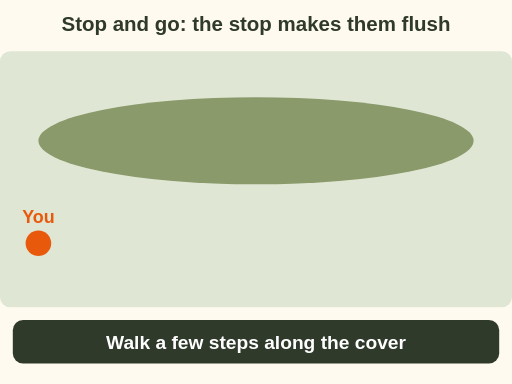
t = 0.00 s
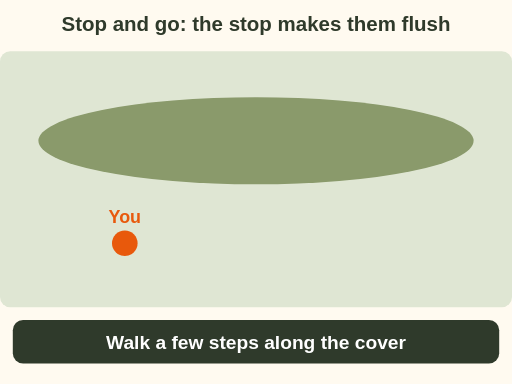
t = 1.88 s
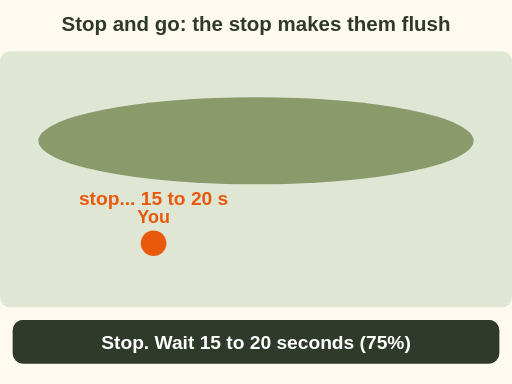
t = 3.75 s
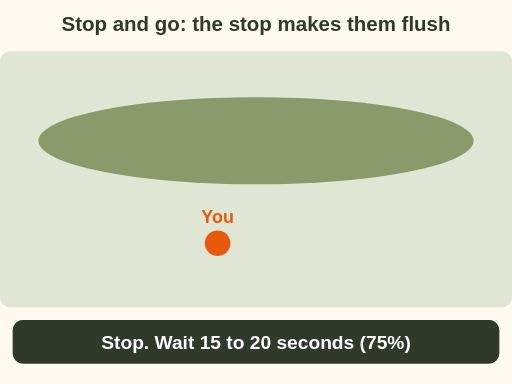
t = 6.00 s
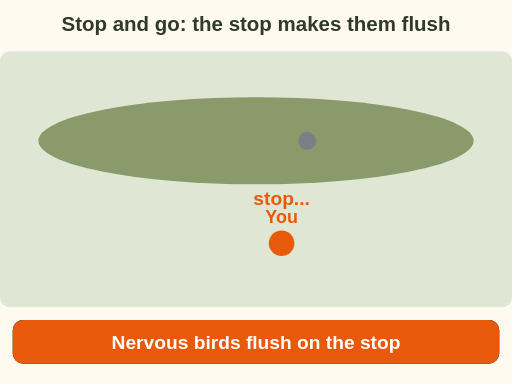
t = 8.20 s
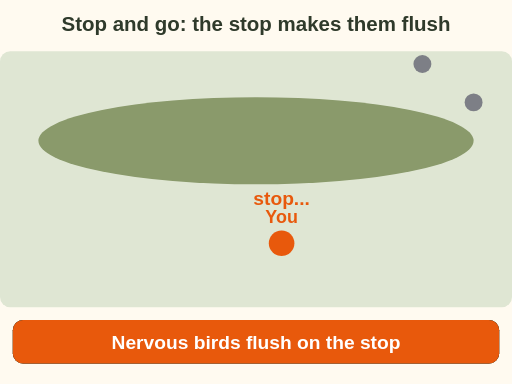
t = 10.00 s

The animated SVG that drew these frames (rendered in a browser with its animation timeline set to each time). Animation: 12 SMIL elements (animate=4,animateTransform=1,set=7); one cycle of 10.00 s.

<svg xmlns="http://www.w3.org/2000/svg" viewBox="0 0 400 300" font-family="sans-serif" role="img" aria-label="Animation, top view. You walk a few steps along a strip of brush, then stop and wait 15 to 20 seconds. Nothing. You walk again and stop again. On the second stop two quail lose their nerve and flush out of the brush. Washington Fish and Wildlife stop and go method, 75 percent.">
  <rect width="400" height="300" fill="#fffaf0"/>
<text x="200" y="24" font-size="16" font-weight="bold" fill="#2f3a2b" text-anchor="middle">Stop and go: the stop makes them flush</text>
<rect x="0" y="40" width="400" height="200" rx="8" fill="#dfe6d3"/>
<ellipse cx="200" cy="110" rx="170" ry="34" fill="#8a9a6b"/>
<g><g transform="translate(0 0)"><circle r="10" fill="#e8590c"/><text x="0" y="-16" font-size="14" font-weight="bold" fill="#e8590c" text-anchor="middle">You</text></g><animateTransform attributeName="transform" type="translate" values="30 190;120 190;120 190;220 190;220 190" keyTimes="0;.25;.5;.7;1" dur="10s" fill="freeze"/></g>
<g opacity="0"><set attributeName="opacity" to="1" begin="2.5s"/><set attributeName="opacity" to="0" begin="5s"/><text x="120" y="160" font-size="15" font-weight="bold" fill="#e8590c" text-anchor="middle">stop... 15 to 20 s</text></g>
<g opacity="0"><set attributeName="opacity" to="1" begin="7s"/><text x="220" y="160" font-size="15" font-weight="bold" fill="#e8590c" text-anchor="middle">stop...</text></g>
<circle r="7" fill="#7d7f86" opacity="0"><set attributeName="opacity" to="1" begin="8.2s"/><animate attributeName="cx" values="240;330" begin="8.2s" dur="1.2s" fill="freeze"/><animate attributeName="cy" values="110;50" begin="8.2s" dur="1.2s" fill="freeze"/></circle>
<circle r="7" fill="#7d7f86" opacity="0"><set attributeName="opacity" to="1" begin="8.4s"/><animate attributeName="cx" values="250;370" begin="8.4s" dur="1.2s" fill="freeze"/><animate attributeName="cy" values="104;80" begin="8.4s" dur="1.2s" fill="freeze"/></circle>
<rect x="10" y="250" width="380" height="34" rx="8" fill="#2f3a2b"/><text x="200" y="273" font-size="15" font-weight="bold" fill="#fff" text-anchor="middle">Walk a few steps along the cover</text>
<g opacity="0"><set attributeName="opacity" to="1" begin="2.5s"/><rect x="10" y="250" width="380" height="34" rx="8" fill="#2f3a2b"/><text x="200" y="273" font-size="15" font-weight="bold" fill="#fff" text-anchor="middle">Stop. Wait 15 to 20 seconds (75%)</text></g>
<g opacity="0"><set attributeName="opacity" to="1" begin="8.2s"/><rect x="10" y="250" width="380" height="34" rx="8" fill="#e8590c"/><text x="200" y="273" font-size="15" font-weight="bold" fill="#fff" text-anchor="middle">Nervous birds flush on the stop</text></g>
</svg>
